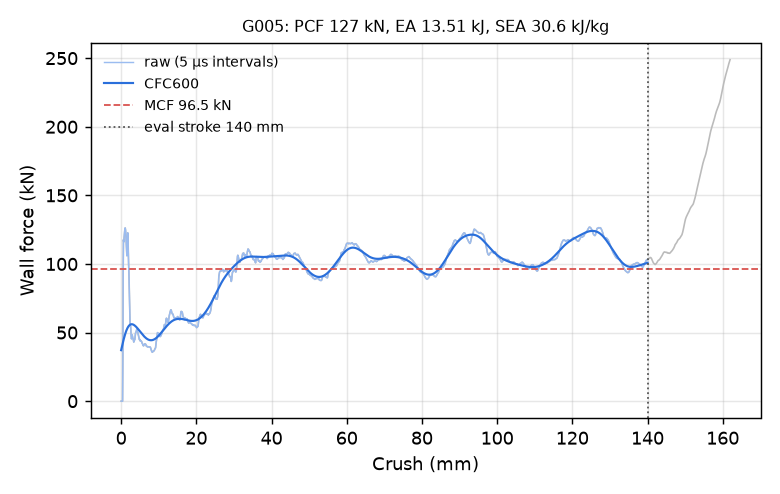

Source data for this figure (header and first rows):
time_ms, crush_mm, force_kN, force_CFC600_kN
0.000000000000000000e+00, -0.000000000000000000e+00, 0.000000000000000000e+00, 3.718691083459246727e+01
5.077591165900230408e-03, 7.758559286594390869e-02, 0.000000000000000000e+00, 3.812248620400804811e+01
1.015518233180046082e-02, 1.551711857318878174e-01, 0.000000000000000000e+00, 3.905116529427986904e+01
1.523277349770069122e-02, 2.327567785978317261e-01, 0.000000000000000000e+00, 3.997108826915229685e+01
2.002827636897563934e-02, 3.060320615768432617e-01, 0.000000000000000000e+00, 4.088030313271973171e+01
2.510586753487586975e-02, 3.836176693439483643e-01, 0.000000000000000000e+00, 4.177676356049449424e+01
3.018345870077610016e-02, 4.612032473087310791e-01, 3.316308505220557379e+01, 4.265833164790478094e+01
3.526121750473976135e-02, 5.387908220291137695e-01, 9.365958388437758231e+01, 4.352280428926704303e+01
4.006110876798629761e-02, 6.121281981468200684e-01, 1.176373811162171705e+02, 4.436797968553702987e+01
4.510999098420143127e-02, 6.892646551132202148e-01, 1.161017905850239771e+02, 4.519174234128946210e+01
5.008754879236221313e-02, 7.653062343597412109e-01, 1.184836616520964583e+02, 4.599212232870459616e+01
5.525004118680953979e-02, 8.441675305366516113e-01, 1.211503800156523880e+02, 4.676731685775487790e+01
6.008056551218032837e-02, 9.179523587226867676e-01, 1.231468330938269844e+02, 4.751569499643154870e+01
6.511587649583816528e-02, 9.948599338531494141e-01, 1.255742324216219146e+02, 4.823580091833416361e+01
7.009619474411010742e-02, 1.070921778678894043e+00, 1.262689540952198399e+02, 4.892635736475074992e+01
7.503787428140640259e-02, 1.146388053894042969e+00, 1.253088287026580616e+02, 4.958626793470834571e+01
8.021143823862075806e-02, 1.225389719009399414e+00, 1.230073086620931235e+02, 5.021461689205713697e+01
8.511183410882949829e-02, 1.300214409828186035e+00, 1.192094287856232881e+02, 5.081066560893793138e+01
9.000078588724136353e-02, 1.374859213829040527e+00, 1.146039165490100800e+02, 5.137384566214867476e+01
9.513422101736068726e-02, 1.453231573104858398e+00, 1.099641893188592547e+02, 5.190374916392060101e+01
1.000001877546310425e-01, 1.527515769004821777e+00, 1.059980164243120271e+02, 5.240011745361059070e+01
1.051065102219581604e-01, 1.605464220046997070e+00, 1.093053711261811003e+02, 5.286283061057829258e+01
1.101864501833915710e-01, 1.683005094528198242e+00, 1.187867403565068969e+02, 5.329190270544881969e+01
1.152141317725181580e-01, 1.759742617607116699e+00, 1.226583928725217731e+02, 5.368748677627537802e+01
1.201815158128738403e-01, 1.835554599761962891e+00, 1.168717521020862051e+02, 5.404988500485393388e+01
1.250992715358734131e-01, 1.910603880882263184e+00, 1.070200781097365592e+02, 5.437955242417477564e+01
1.302318125963211060e-01, 1.988925933837890625e+00, 9.966577903840178010e+01, 5.467708772605803347e+01
1.350969374179840088e-01, 2.063163042068481445e+00, 9.413909595217765514e+01, 5.494321576467640966e+01
1.401821821928024292e-01, 2.140754461288452148e+00, 8.370923626351216740e+01, 5.517876887792621687e+01
1.450055688619613647e-01, 2.214346885681152344e+00, 7.134974142408394471e+01, 5.538466759653500304e+01
1.500512659549713135e-01, 2.291327953338623047e+00, 6.208667893333919352e+01, 5.556189785045501139e+01
1.550871580839157104e-01, 2.368156671524047852e+00, 5.674708086065552237e+01, 5.571148631955604458e+01
1.601129025220870972e-01, 2.444828033447265625e+00, 5.522258703138329849e+01, 5.583447960852219438e+01
1.651340872049331665e-01, 2.521426916122436523e+00, 5.448888236230052939e+01, 5.593193086979856332e+01
1.701489537954330444e-01, 2.597927331924438477e+00, 5.086023251341912044e+01, 5.600489267741728838e+01
1.751493513584136963e-01, 2.674204587936401367e+00, 4.735150813894485822e+01, 5.605441180043600014e+01
1.801428645849227905e-01, 2.750374794006347656e+00, 4.543932538156141732e+01, 5.608152280757406771e+01
1.851405054330825806e-01, 2.826606035232543945e+00, 4.614363421016791733e+01, 5.608724156982759723e+01
1.901361644268035889e-01, 2.902804613113403320e+00, 4.839190477695385795e+01, 5.607256164443362678e+01
1.951310932636260986e-01, 2.978990316390991211e+00, 4.765973098924266793e+01, 5.603845445629229971e+01
2.001264393329620361e-01, 3.055179834365844727e+00, 4.642789703716896810e+01, 5.598587084115643364e+01
2.051214873790740967e-01, 3.131363153457641602e+00, 4.567870446192706169e+01, 5.591574107010840322e+01
2.101159244775772095e-01, 3.207534790039062500e+00, 4.518038778600305960e+01, 5.582897326634015656e+01
2.151059210300445557e-01, 3.283636808395385742e+00, 4.390355419494049016e+01, 5.572645158925305964e+01
2.200947254896163940e-01, 3.359718561172485352e+00, 4.305800173293869193e+01, 5.560903449523223685e+01
2.250854521989822388e-01, 3.435827970504760742e+00, 4.441466155627742296e+01, 5.547755314514608926e+01
2.300746738910675049e-01, 3.511912107467651367e+00, 4.493161449675634600e+01, 5.533281098195998027e+01
2.350632399320602417e-01, 3.587984323501586914e+00, 4.458287965275579978e+01, 5.517558480719083036e+01
2.400517463684082031e-01, 3.664053678512573242e+00, 4.556233317553717654e+01, 5.500662619365303385e+01
2.450373172760009766e-01, 3.740076303482055664e+00, 4.789548825985123415e+01, 5.482666297427171997e+01
2.500216364860534668e-01, 3.816077709197998047e+00, 4.941940517571498503e+01, 5.463640197889296246e+01
2.550058066844940186e-01, 3.892074584960937500e+00, 4.993904322788724670e+01, 5.443653302560183249e+01
2.602260708808898926e-01, 3.971669197082519531e+00, 5.045745633256458973e+01, 5.422773262204485434e+01
2.652071416378021240e-01, 4.047614097595214844e+00, 5.115699805886088569e+01, 5.401066654875839390e+01
2.701850831508636475e-01, 4.123509407043457031e+00, 5.209840122690960129e+01, 5.378599189310217099e+01
2.751593887805938721e-01, 4.199346542358398438e+00, 5.242220616986043780e+01, 5.355435916576567479e+01
2.801285684108734131e-01, 4.275103569030761719e+00, 5.169199396977969485e+01, 5.331641423610260944e+01
2.850944101810455322e-01, 4.350807189941406250e+00, 5.061398860095790297e+01, 5.307279923345893025e+01
2.900572419166564941e-01, 4.426462650299072266e+00, 5.011407841846998679e+01, 5.282415208182275990e+01
2.950156927108764648e-01, 4.502048969268798828e+00, 4.924693780002510124e+01, 5.257110531393524866e+01
... 2,198 more rows
